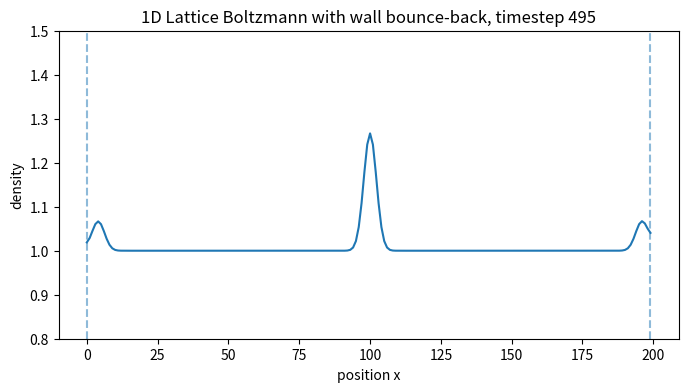

Here is the Python script that generated this plot:
import numpy as np

N = 200
x = np.arange(N)
print(x)

N_directions = 3

c_x = np.array([0, 1, -1])
print(c_x)

w = np.array([2/3, 1/6, 1/6])
print(w)

F = np.ones((N, N_directions)) * w
print(F)

rho_init = 1 + 0.4 * np.exp(-((x - N / 2) ** 2) / 10)

F *= rho_init[:, None]

print(F[0:4])
print(F[95:99])
print(F[196:200])

import matplotlib.pyplot as plt

plot = plt.figure(figsize=(8, 4)) #opens a figure that is 8 inches wide by 4 inches tall

N_timesteps = 500

for i in range(N_timesteps):
    F_streamed = np.zeros_like(F) # Create a new array to hold the streamed values after they move - same size and shape as F but filled with zeros

    F_streamed[:, 0] = F[:, 0]
    F_streamed[1:, 1] = F[:-1, 1]
    F_streamed[:-1, 2] = F[1:, 2] # The particles in direction 2 move to the left

    #BOUNCEBACK
    F_streamed[-1, 2] += F[-1, 1] # The particles that were in direction 1 and at the right edge move to direction 2
    F_streamed[0, 1] += F[0, 2] # The particles that were in direction 2 and at the left edge move to direction 1   

    F = F_streamed # Update F to be the streamed version for the next iteration

    rho = np.sum(F, axis=1) # Calculate the density by summing over the directions for each position
    u = np.sum(F * c_x, axis=1) / rho # Calculate the velocity by taking the weighted sum of the directions and dividing by density

    if i % 5 == 0:
        plt.cla() # Clear the current axes
        plt.plot(x, rho, label="density rho") # Plot the density
        plt.axvline(0, linestyle="--", alpha=0.5) # Left wall
        plt.axvline(N - 1, linestyle="--", alpha=0.5) # Right wall
        plt.ylim(0.8, 1.5) # Set y-axis limits
        plt.xlabel("position x") # Label for x-axis
        plt.ylabel("density") # Label for y-axis
        plt.title(f"1D Lattice Boltzmann with wall bounce-back, timestep {i}")
        plt.pause(0.01)

plt.show()
